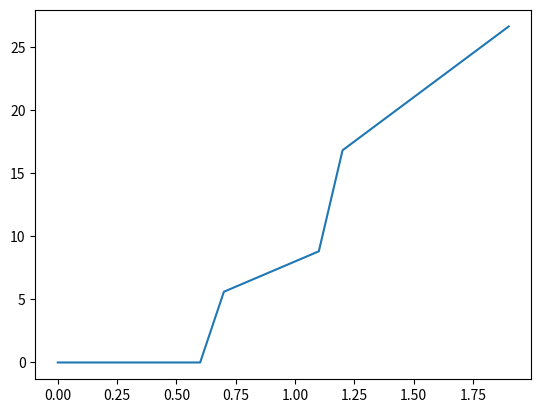

Reproduce this figure in Python.
import numpy as np
import matplotlib.pylab as plt#그래프를 그리는 패키지
def a(x1,x2):
    x=np.array([x1,x2])
    w=np.array([3,5])
    tmp=np.sum(w*x)
    if tmp<=5:
        return 0
    else:
        return tmp
    
def b(x1,x2):
    x=np.array([x1,x2])
    w=np.array([4,2])
    tmp=np.sum(w*x)
    if tmp<=7:
        return 0
    else:
        return tmp
    
def f(x1,x2):
    tmp1=a(x1,x2)
    tmp2=b(x1,x2)
  
    return tmp1+tmp2

x=np.arange(0,2,0.1)
y=[]
for i in range(len(x)):
	output=f(x[i],x[i])
	y.append(output)

plt.plot(x,y)
plt.show()
